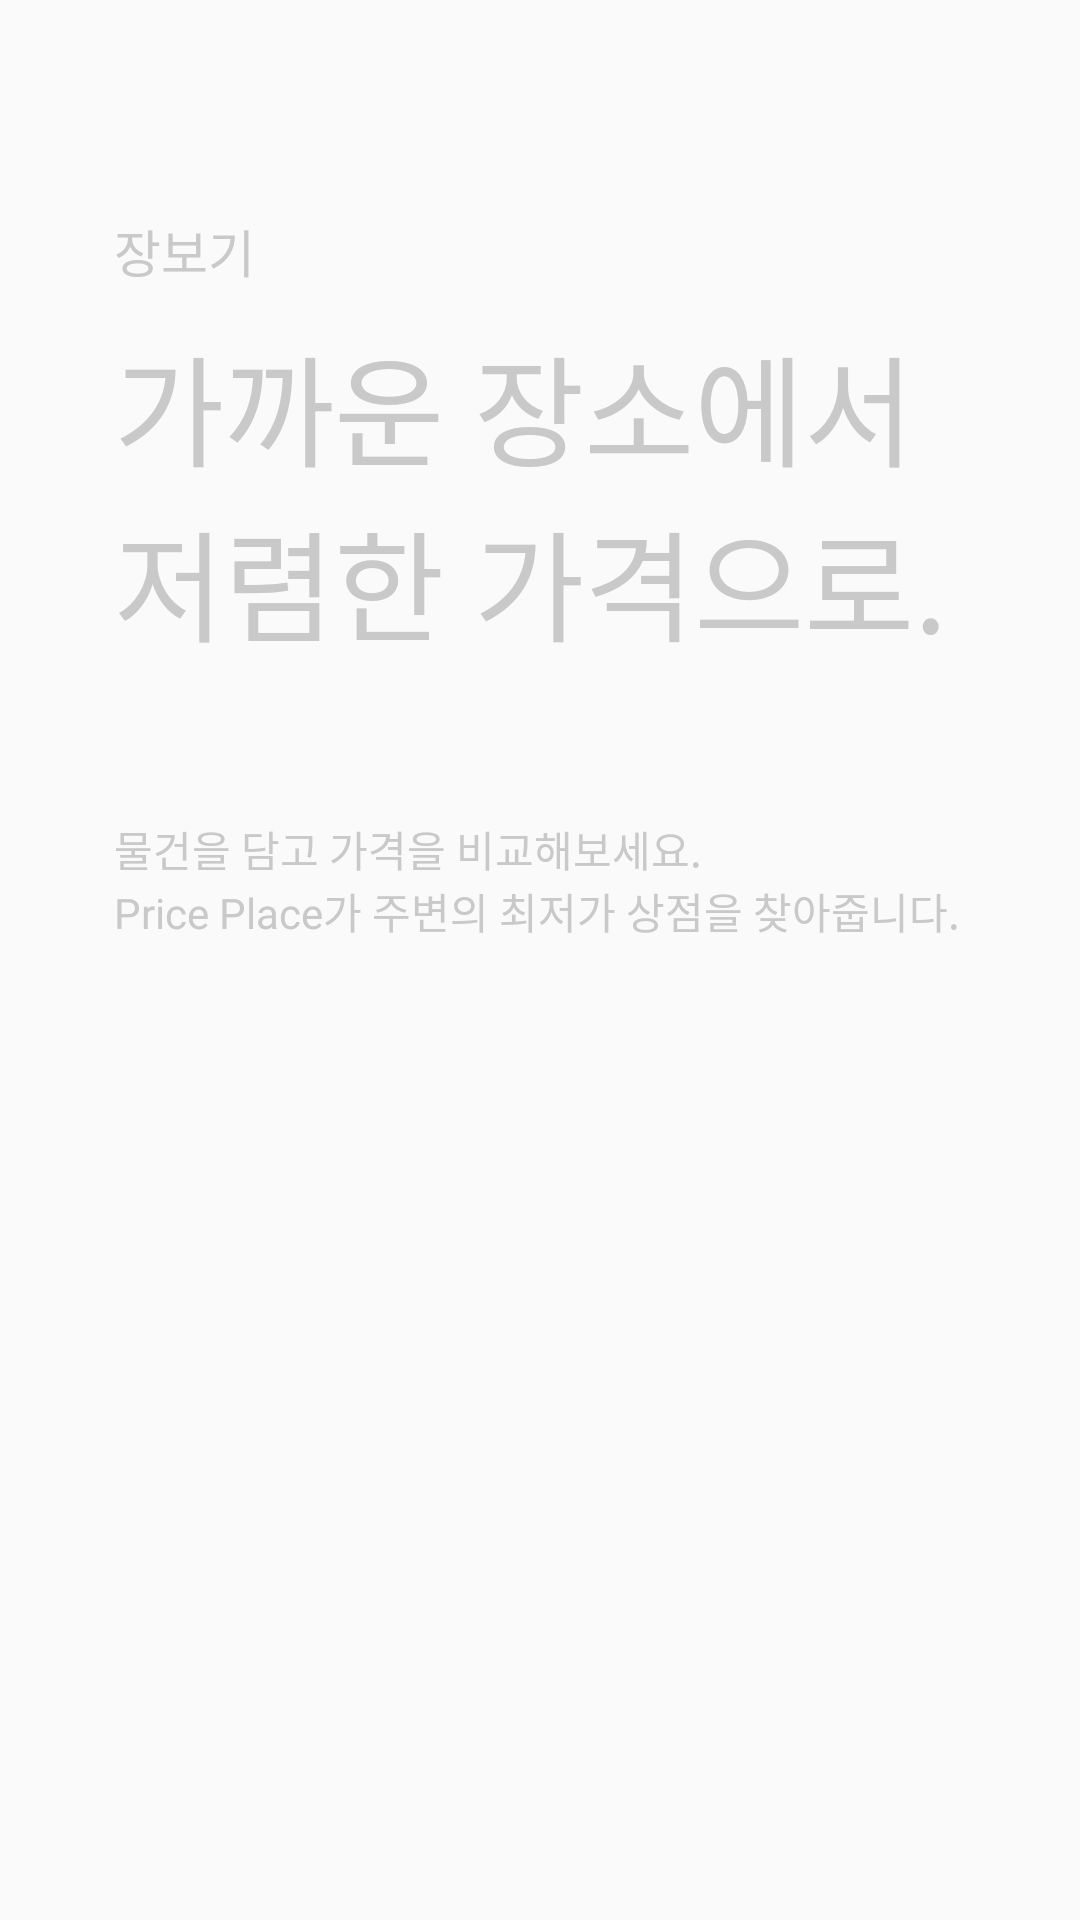

Produce the Android XML layout that renders to this screen, including the resource entries it uses.
<!-- AndroidManifest.xml: application theme AppTheme -->
<!-- res/layout/fragment_join_first.xml -->
<?xml version="1.0" encoding="utf-8"?>
<RelativeLayout xmlns:android="http://schemas.android.com/apk/res/android"
    android:layout_width="match_parent"
    android:layout_height="match_parent"
    android:orientation="vertical"
    android:paddingLeft="38dp">

    <TextView
        android:id="@+id/tv_join_jangbogi"
        android:layout_width="wrap_content"
        android:layout_height="wrap_content"
        android:layout_marginTop="71dp"
        android:text="장보기"
        android:textColor="#c9c9c9"
        android:textSize="17dp" />

    <TextView
        android:id="@+id/tv_join_title"
        android:layout_width="wrap_content"
        android:layout_height="wrap_content"
        android:layout_below="@+id/tv_join_jangbogi"
        android:layout_marginTop="10dp"
        android:text="가까운 장소에서"
        android:textColor="#c9c9c9"
        android:textSize="40sp" />

    <TextView
        android:id="@+id/tv_join_title1"
        android:layout_width="wrap_content"
        android:layout_height="wrap_content"
        android:layout_below="@+id/tv_join_title"
        android:text="저렴한 가격으로."
        android:textColor="#c9c9c9"
        android:textSize="40sp" />

    <TextView
        android:id="@+id/tv_join_description1"
        android:layout_marginTop="50dp"
        android:layout_width="wrap_content"
        android:layout_height="wrap_content"
        android:layout_below="@+id/tv_join_title1"
        android:textColor="#c9c9c9"
        android:text="물건을 담고 가격을 비교해보세요."/>

    <TextView
        android:id="@+id/tv_join_description2"
        android:layout_width="wrap_content"
        android:layout_height="wrap_content"
        android:layout_below="@+id/tv_join_description1"
        android:textColor="#c9c9c9"
        android:text="Price Place가 주변의 최저가 상점을 찾아줍니다."/>

</RelativeLayout>
<!-- resources referenced by this layout -->
<resources>
  <style name="AppTheme" parent="Theme.AppCompat.Light.NoActionBar">
          <item name="android:windowTranslucentStatus" tools:targetApi="kitkat">false</item>
          <item name="android:colorPrimary" tools:targetApi="lollipop">@android:color/transparent</item>
              <item name="android:colorPrimaryDark" tools:targetApi="lollipop">#0a91c1</item>
          <item name="android:windowContentTransitions" tools:targetApi="lollipop">true</item>
      </style>
</resources>
